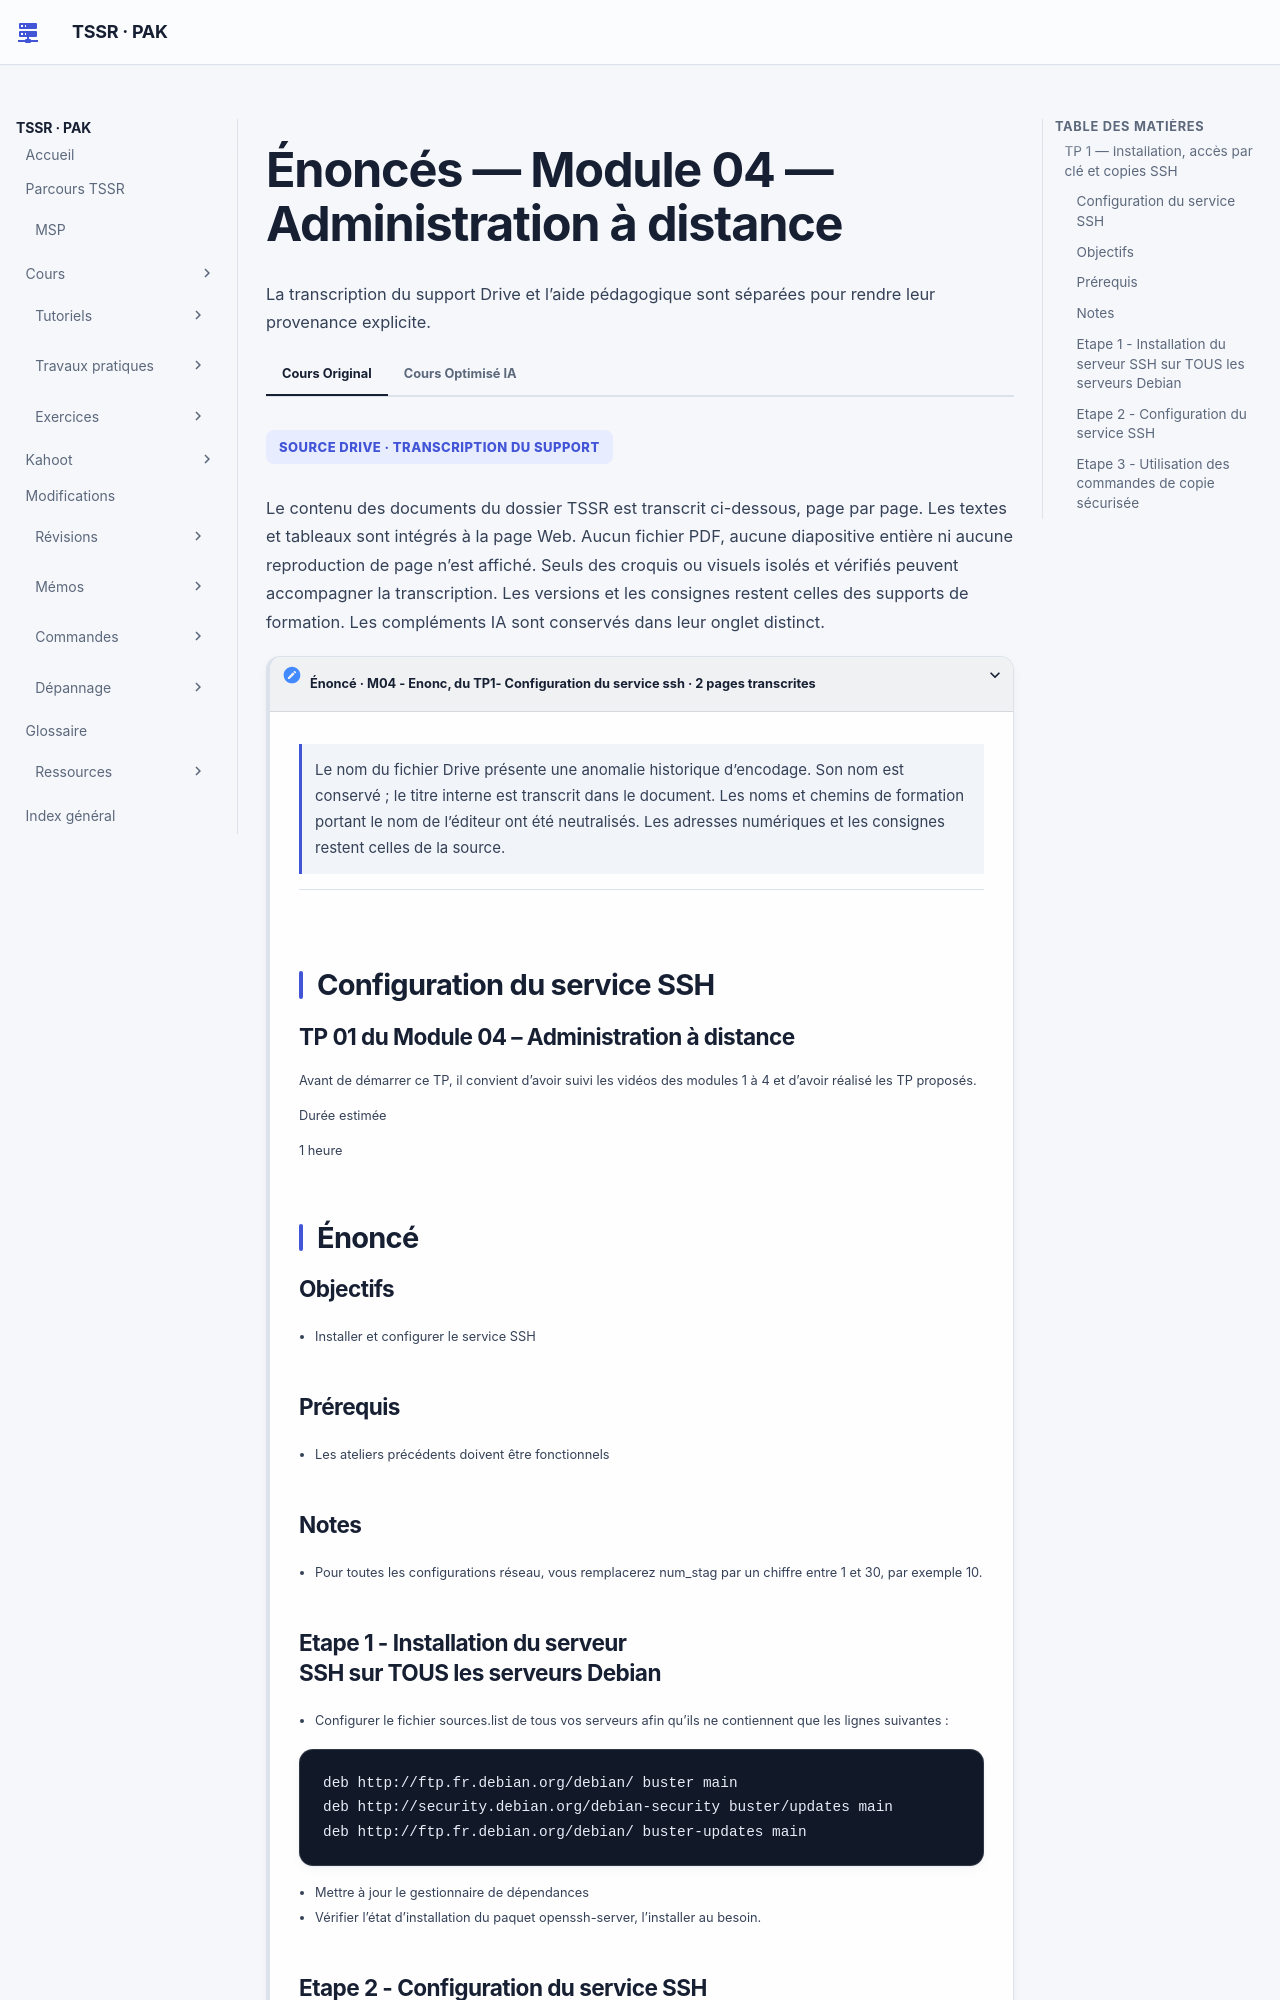

repository: sk34pk25/tssr-cours · page: tp/services-reseau-linux/module-04/enonces/index.html · generator: mkdocs

# Énoncés — Module 04 — Administration à distance

Les consignes suivent les scénarios des sources. Les valeurs historiques et les particularités de version sont expliquées dans le cours et les corrigés.

## TP 1 — Installation, accès par clé et copies SSH

### Configuration du service SSH

Durée estimée

1 heure

### Objectifs

- Installer et configurer le service SSH

### Prérequis

- Les ateliers précédents doivent être fonctionnels

### Notes

- Pour toutes les configurations réseau, vous remplacerez num\_stag par un chiffre entre 1 et 30, par exemple 10.

### Etape 1 - Installation du serveur SSH sur TOUS les serveurs Debian

- Configurer le fichier sources.list de tous vos serveurs afin qu’ils ne contiennent que les lignes suivantes :

```text
deb http://ftp.fr.debian.org/debian/ buster main
deb http://security.debian.org/debian-security buster/updates main
deb http://ftp.fr.debian.org/debian/ buster-updates main
```

- Mettre à jour le gestionnaire de dépendances
- Vérifier l’état d’installation du paquet openssh-server, l’installer au besoin.
